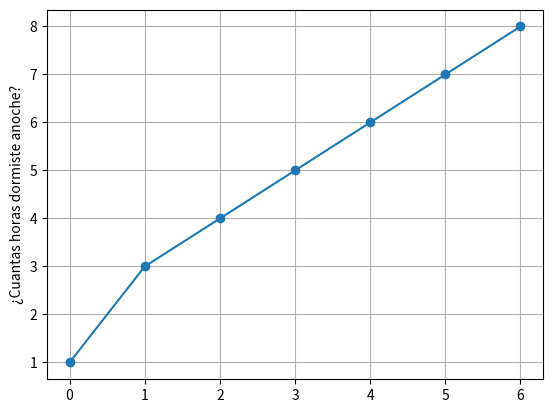

Reproduce this figure in Python.
#Grafico de lineas
#Cuantas horas dormistes anoche

import matplotlib.pyplot as plt

plt.plot([1, 3, 4, 5, 6, 7, 8], 'o-')
plt.grid(True)
plt.ylabel("¿Cuantas horas dormiste anoche?")
plt.show()